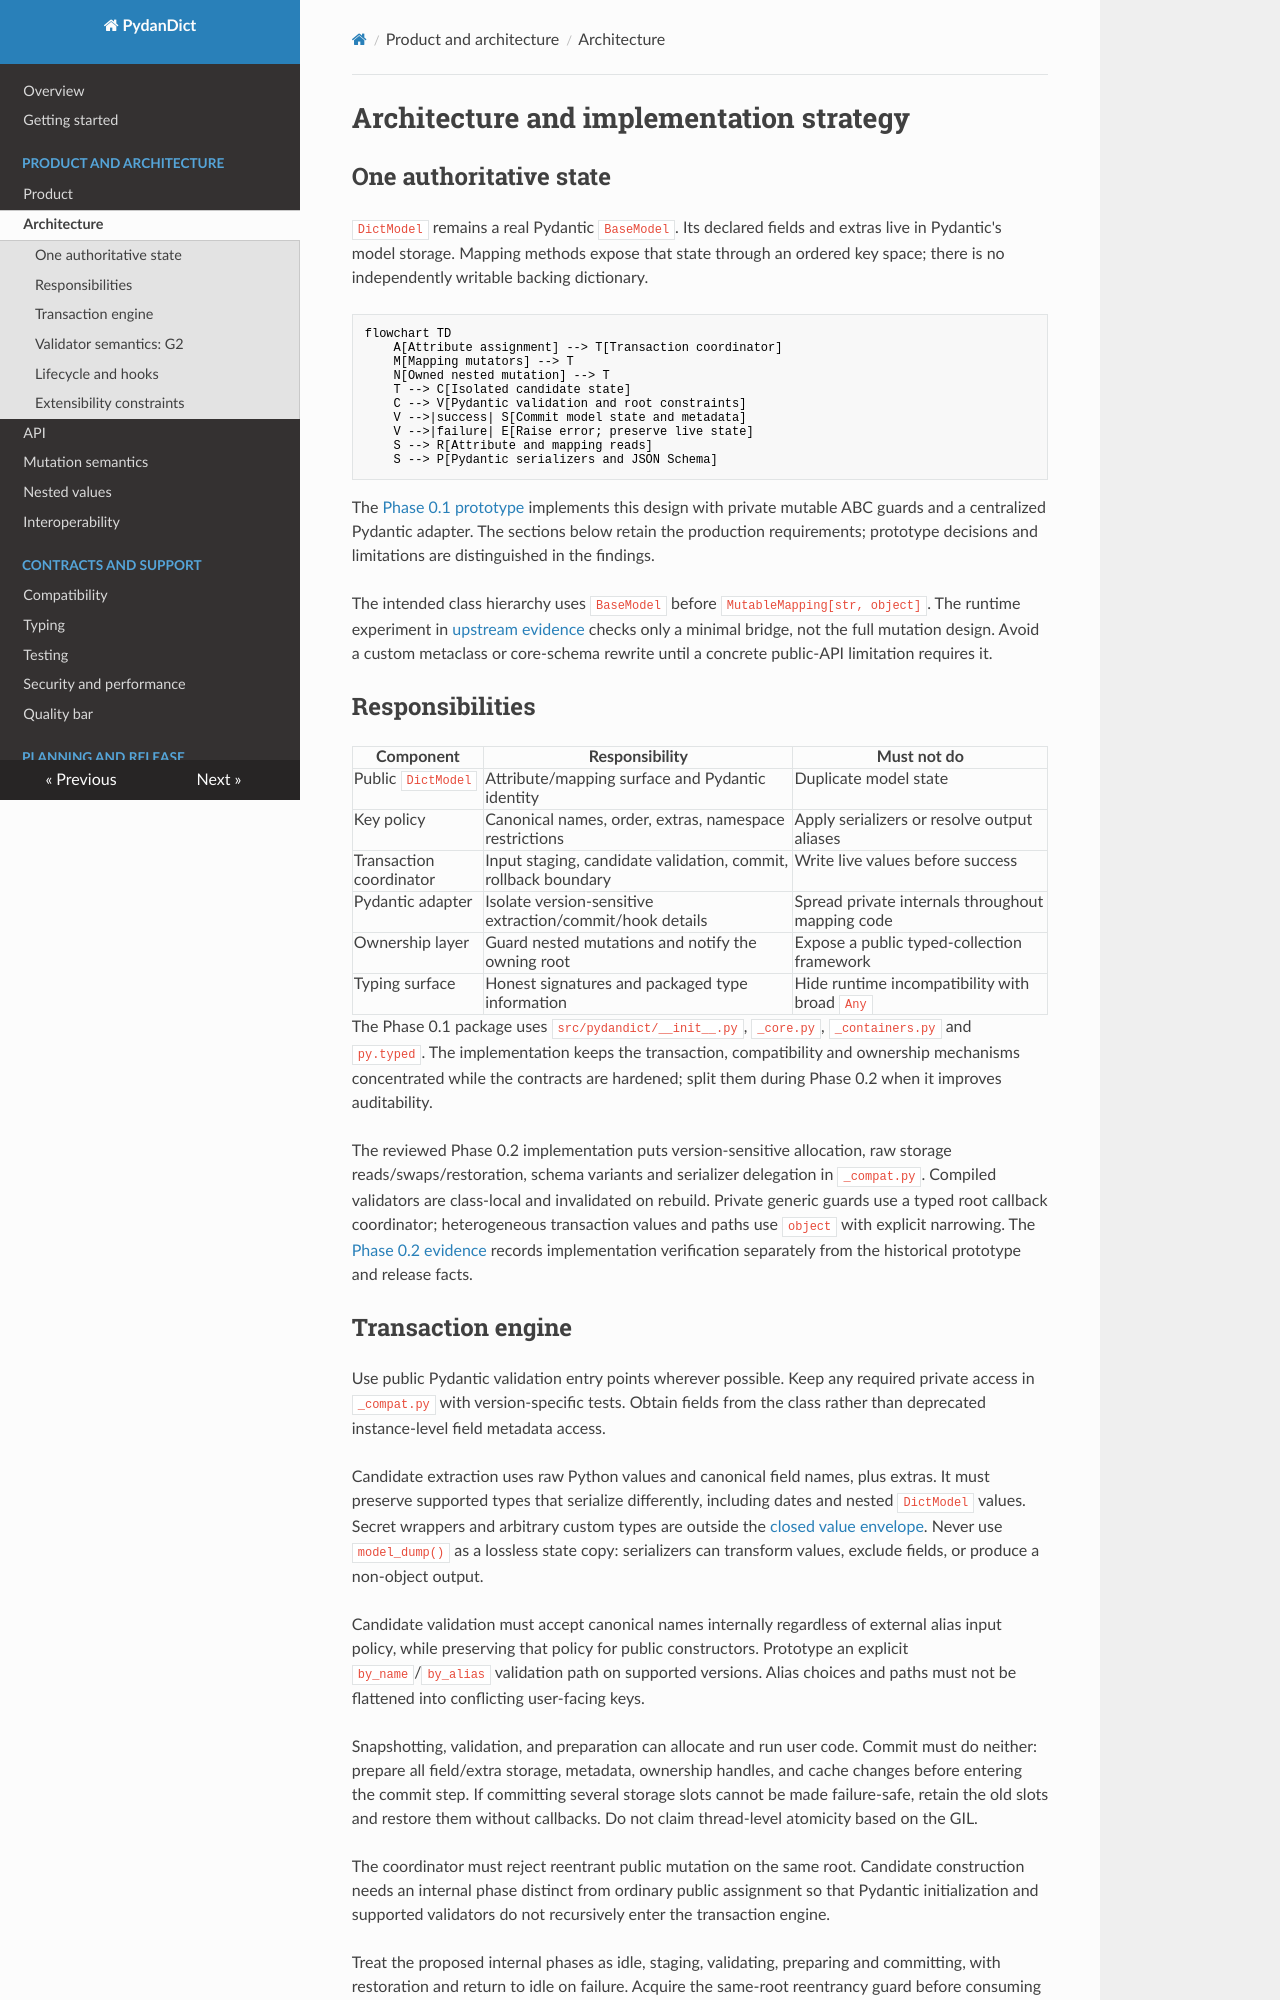

repository: eddiethedean/pydandict · page: architecture/index.html · generator: mkdocs

# Architecture and implementation strategy

## One authoritative state

`DictModel` remains a real Pydantic `BaseModel`. Its declared fields and extras
live in Pydantic's model storage. Mapping methods expose that state through an
ordered key space; there is no independently writable backing dictionary.

```mermaid
flowchart TD
    A[Attribute assignment] --> T[Transaction coordinator]
    M[Mapping mutators] --> T
    N[Owned nested mutation] --> T
    T --> C[Isolated candidate state]
    C --> V[Pydantic validation and root constraints]
    V -->|success| S[Commit model state and metadata]
    V -->|failure| E[Raise error; preserve live state]
    S --> R[Attribute and mapping reads]
    S --> P[Pydantic serializers and JSON Schema]
```

The [Phase 0.1 prototype](research/prototype-findings.md) implements this design
with private mutable ABC guards and a centralized Pydantic adapter. The sections
below retain the production requirements; prototype decisions and limitations
are distinguished in the findings.

The intended class hierarchy uses `BaseModel` before `MutableMapping[str, object]`.
The runtime experiment in [upstream evidence](research/upstream-behavior.md) checks
only a minimal bridge, not the full mutation design. Avoid a custom metaclass or
core-schema rewrite until a concrete public-API limitation requires it.

## Responsibilities

| Component | Responsibility | Must not do |
| --- | --- | --- |
| Public `DictModel` | Attribute/mapping surface and Pydantic identity | Duplicate model state |
| Key policy | Canonical names, order, extras, namespace restrictions | Apply serializers or resolve output aliases |
| Transaction coordinator | Input staging, candidate validation, commit, rollback boundary | Write live values before success |
| Pydantic adapter | Isolate version-sensitive extraction/commit/hook details | Spread private internals throughout mapping code |
| Ownership layer | Guard nested mutations and notify the owning root | Expose a public typed-collection framework |
| Typing surface | Honest signatures and packaged type information | Hide runtime incompatibility with broad `Any` |

The Phase 0.1 package uses `src/pydandict/__init__.py`, `_core.py`, `_containers.py`
and `py.typed`. The implementation keeps the transaction, compatibility and
ownership mechanisms concentrated while the contracts are hardened; split them
during Phase 0.2 when it improves auditability.

The reviewed Phase 0.2 implementation puts version-sensitive allocation,
raw storage reads/swaps/restoration, schema variants and serializer delegation in
`_compat.py`. Compiled validators are class-local and invalidated on rebuild.
Private generic guards use a typed root callback coordinator; heterogeneous
transaction values and paths use `object` with explicit narrowing. The
[Phase 0.2 evidence](research/phase-0.2-findings.md) records implementation
verification separately from the historical prototype and release facts.
